Labelled photos from "isBread", an image-classification folder in sujeongmoon/isBread. The possible labels are: bread, no bread.

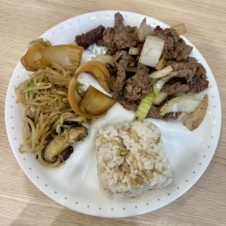
Label: no bread

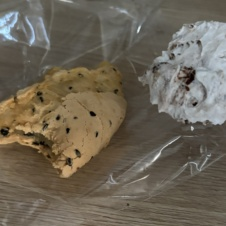
Label: bread

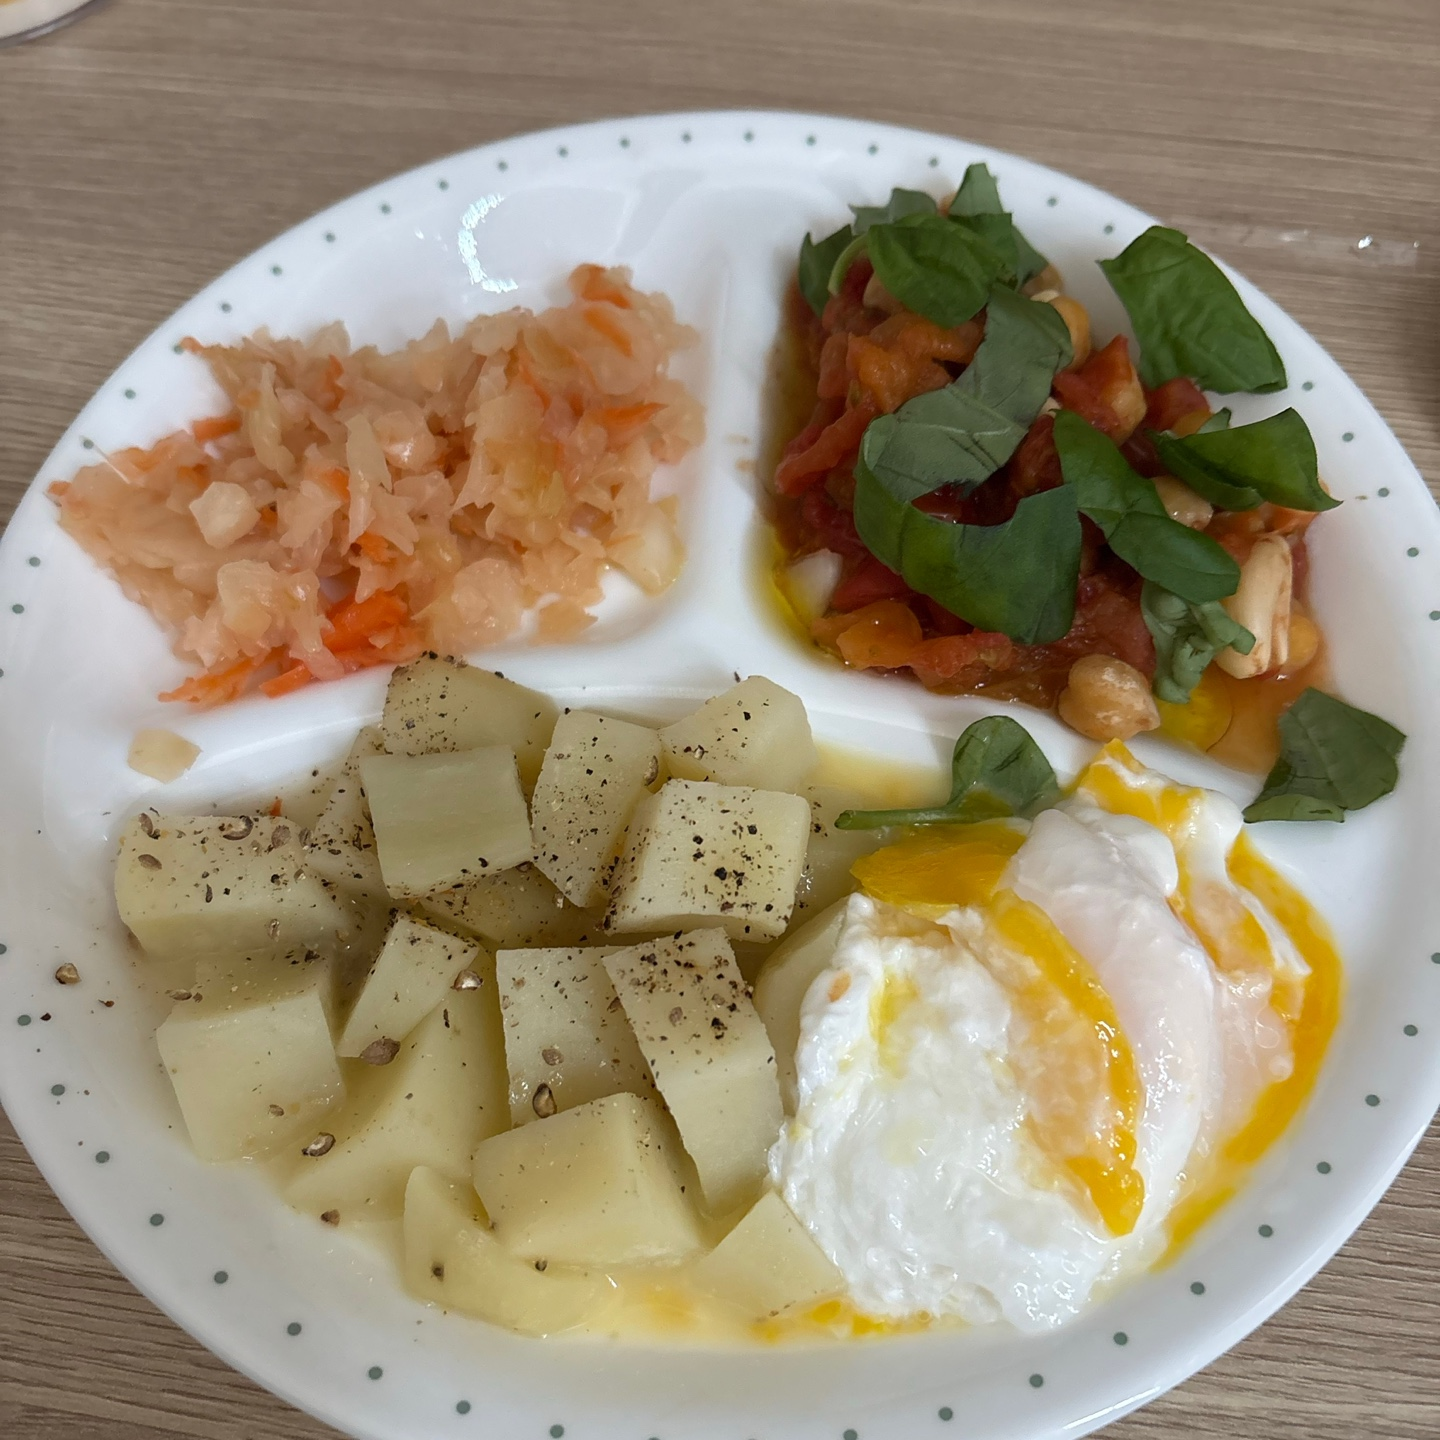
Label: no bread

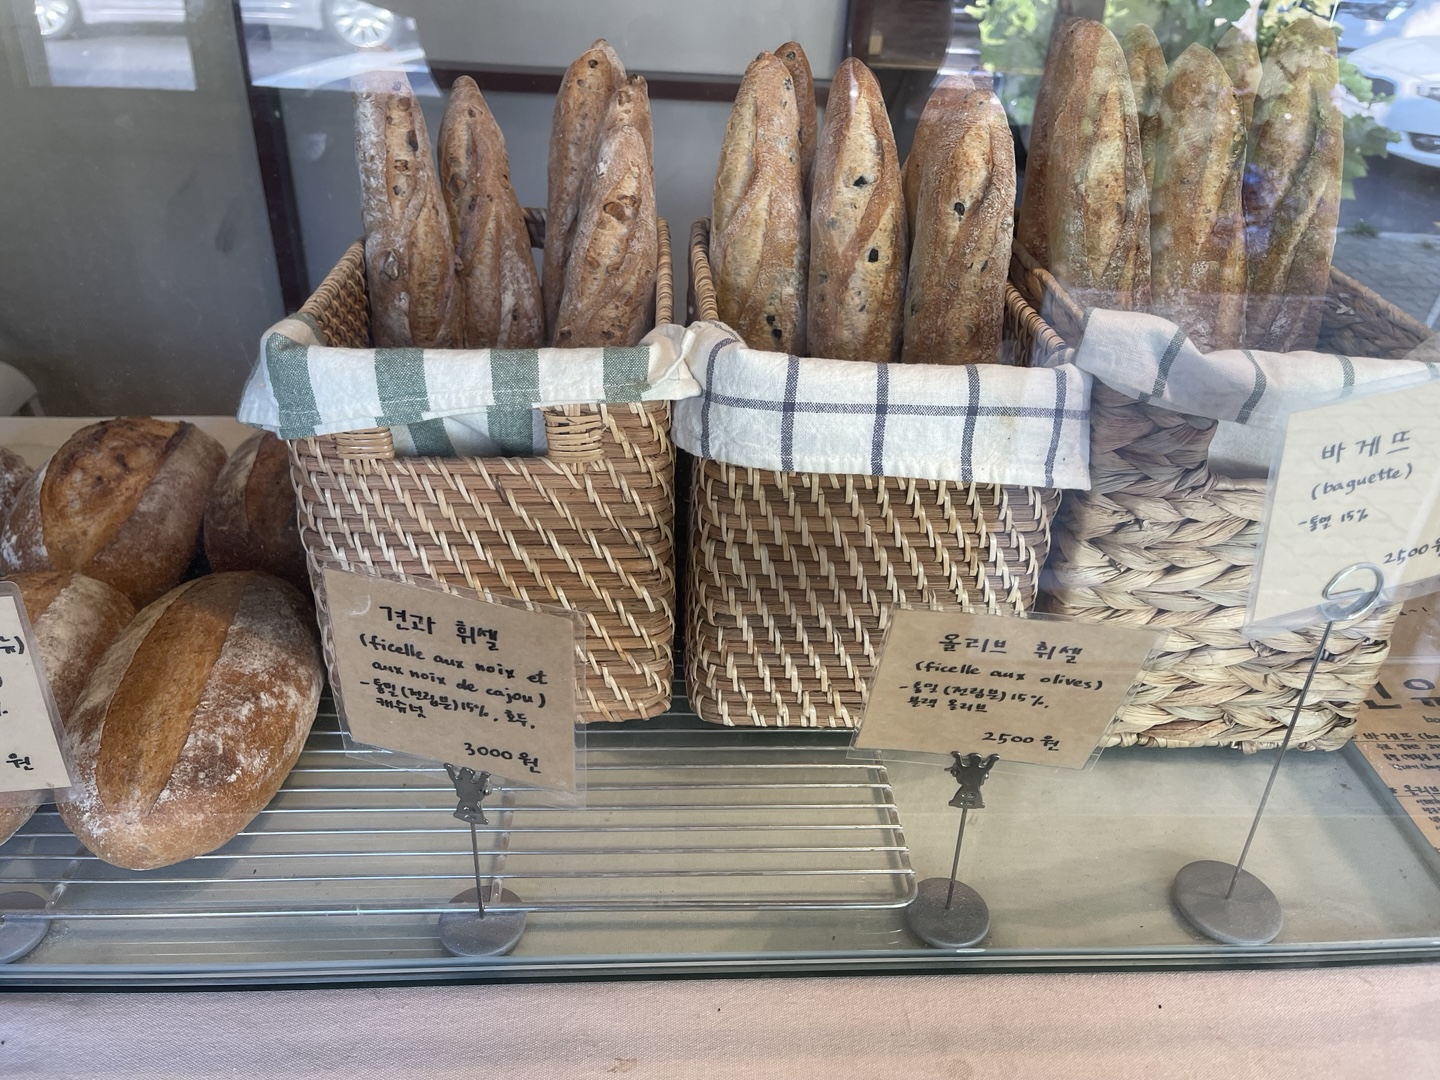
Label: bread
